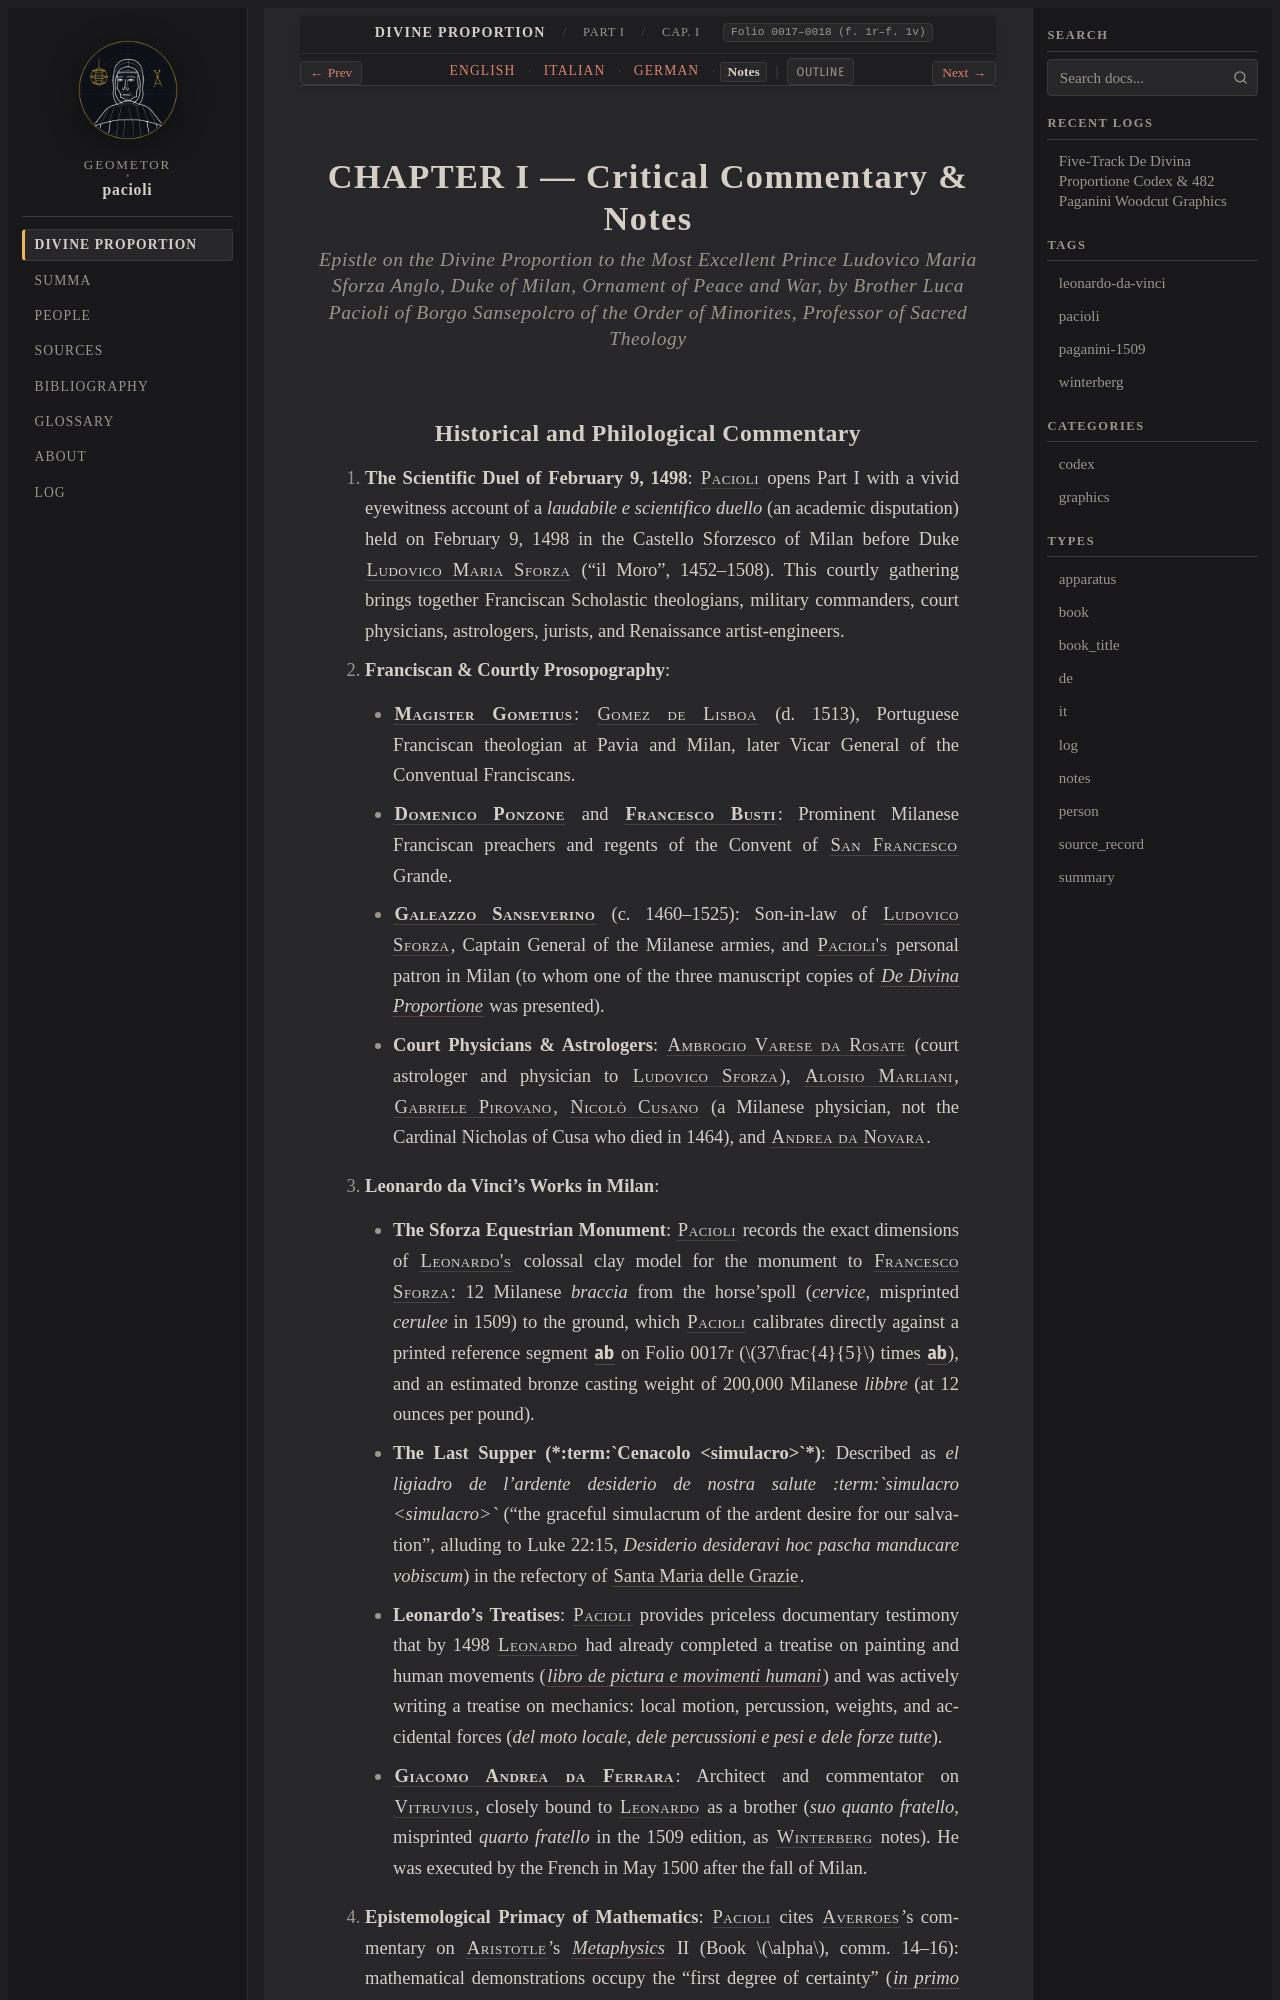

repository: geometor/pacioli · page: de_divina_proportione/compendio/cap_01/notes.html · generator: sphinx

:type: notes
:tracks: English: index | Italian: it | German: de | Notes: notes
:layout: book
:canonical_id: Cap. I
:folio: 0017–0018 (f. 1r–f. 1v)

.. _compendio-cap_01-notes:

CHAPTER I — Critical Commentary & Notes
=======================================

.. rubric:: Epistle on the Divine Proportion to the Most Excellent Prince Ludovico Maria Sforza Anglo, Duke of Milan, Ornament of Peace and War, by Brother Luca Pacioli of Borgo Sansepolcro of the Order of Minorites, Professor of Sacred Theology
